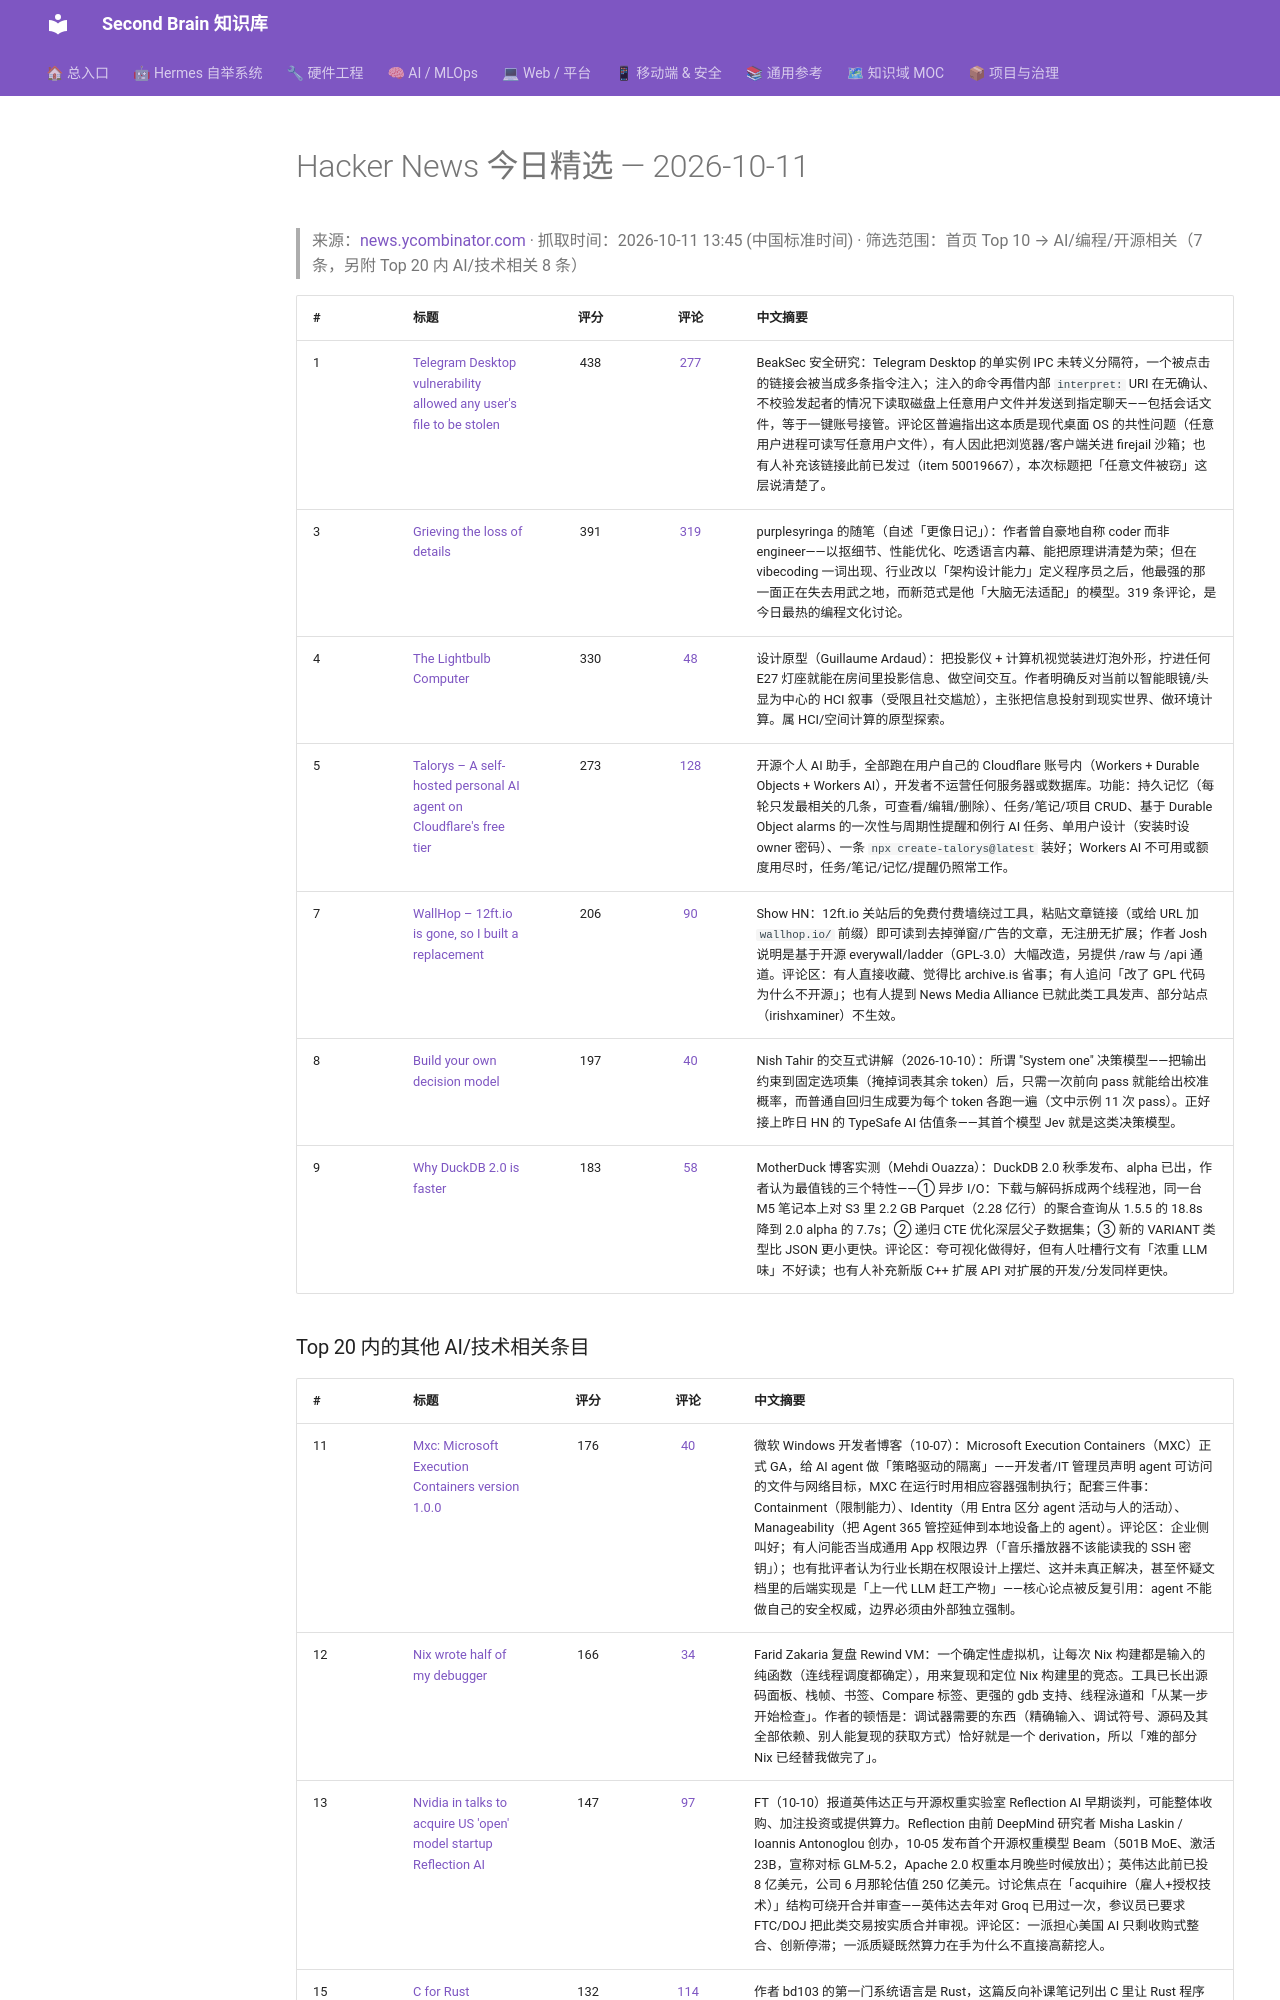

repository: mo9652962-ai/second-brain · page: kb/knowledge/Daily/hackernews-2026-10-11/index.html · generator: mkdocs

---
tags: [hackernews, daily, tech, news]
type: daily
created: 2026-10-11
---

# Hacker News 今日精选 — 2026-10-11

> 来源：[news.ycombinator.com](https://news.ycombinator.com) · 抓取时间：2026-10-11 13:45 (中国标准时间) · 筛选范围：首页 Top 10 → AI/编程/开源相关（7 条，另附 Top 20 内 AI/技术相关 8 条）

| # | 标题 | 评分 | 评论 | 中文摘要 |
|:--|:-----|:----:|:----:|:--------|
| 1 | [Telegram Desktop vulnerability allowed any user's file to be stolen](https://beaksec.github.io/posts/telegram-desktop-one-click-account-takeover/) | 438 | [277](https://news.ycombinator.com/item?id=50029123) | BeakSec 安全研究：Telegram Desktop 的单实例 IPC 未转义分隔符，一个被点击的链接会被当成多条指令注入；注入的命令再借内部 `interpret:` URI 在无确认、不校验发起者的情况下读取磁盘上任意用户文件并发送到指定聊天——包括会话文件，等于一键账号接管。评论区普遍指出这本质是现代桌面 OS 的共性问题（任意用户进程可读写任意用户文件），有人因此把浏览器/客户端关进 firejail 沙箱；也有人补充该链接此前已发过（item 50019667），本次标题把「任意文件被窃」这层说清楚了。 |
| 3 | [Grieving the loss of details](https://purplesyringa.moe/blog/grieving-the-loss-of-details/) | 391 | [319](https://news.ycombinator.com/item?id=49980880) | purplesyringa 的随笔（自述「更像日记」）：作者曾自豪地自称 coder 而非 engineer——以抠细节、性能优化、吃透语言内幕、能把原理讲清楚为荣；但在 vibecoding 一词出现、行业改以「架构设计能力」定义程序员之后，他最强的那一面正在失去用武之地，而新范式是他「大脑无法适配」的模型。319 条评论，是今日最热的编程文化讨论。 |
| 4 | [The Lightbulb Computer](https://lightbulbcomputer.com/) | 330 | [48](https://news.ycombinator.com/item?id=50029487) | 设计原型（Guillaume Ardaud）：把投影仪 + 计算机视觉装进灯泡外形，拧进任何 E27 灯座就能在房间里投影信息、做空间交互。作者明确反对当前以智能眼镜/头显为中心的 HCI 叙事（受限且社交尴尬），主张把信息投射到现实世界、做环境计算。属 HCI/空间计算的原型探索。 |
| 5 | [Talorys – A self-hosted personal AI agent on Cloudflare's free tier](https://github.com/rociiu/talorys) | 273 | [128](https://news.ycombinator.com/item?id=50031614) | 开源个人 AI 助手，全部跑在用户自己的 Cloudflare 账号内（Workers + Durable Objects + Workers AI），开发者不运营任何服务器或数据库。功能：持久记忆（每轮只发最相关的几条，可查看/编辑/删除）、任务/笔记/项目 CRUD、基于 Durable Object alarms 的一次性与周期性提醒和例行 AI 任务、单用户设计（安装时设 owner 密码）、一条 `npx create-talorys@latest` 装好；Workers AI 不可用或额度用尽时，任务/笔记/记忆/提醒仍照常工作。 |
| 7 | [WallHop – 12ft.io is gone, so I built a replacement](https://wallhop.io/) | 206 | [90](https://news.ycombinator.com/item?id=50038634) | Show HN：12ft.io 关站后的免费付费墙绕过工具，粘贴文章链接（或给 URL 加 `wallhop.io/` 前缀）即可读到去掉弹窗/广告的文章，无注册无扩展；作者 Josh 说明是基于开源 everywall/ladder（GPL-3.0）大幅改造，另提供 /raw 与 /api 通道。评论区：有人直接收藏、觉得比 archive.is 省事；有人追问「改了 GPL 代码为什么不开源」；也有人提到 News Media Alliance 已就此类工具发声、部分站点（irishxaminer）不生效。 |
| 8 | [Build your own decision model](https://nishtahir.com/build-your-own-decision-model/) | 197 | [40](https://news.ycombinator.com/item?id=50037949) | Nish Tahir 的交互式讲解（2026-10-10）：所谓 "System one" 决策模型——把输出约束到固定选项集（掩掉词表其余 token）后，只需一次前向 pass 就能给出校准概率，而普通自回归生成要为每个 token 各跑一遍（文中示例 11 次 pass）。正好接上昨日 HN 的 TypeSafe AI 估值条——其首个模型 Jev 就是这类决策模型。 |
| 9 | [Why DuckDB 2.0 is faster](https://motherduck.com/blog/why-duckdb-20-is-faster/) | 183 | [58](https://news.ycombinator.com/item?id=50035530) | MotherDuck 博客实测（Mehdi Ouazza）：DuckDB 2.0 秋季发布、alpha 已出，作者认为最值钱的三个特性——① 异步 I/O：下载与解码拆成两个线程池，同一台 M5 笔记本上对 S3 里 2.2 GB Parquet（2.28 亿行）的聚合查询从 1.5.5 的 18.8s 降到 2.0 alpha 的 7.7s；② 递归 CTE 优化深层父子数据集；③ 新的 VARIANT 类型比 JSON 更小更快。评论区：夸可视化做得好，但有人吐槽行文有「浓重 LLM 味」不好读；也有人补充新版 C++ 扩展 API 对扩展的开发/分发同样更快。 |
